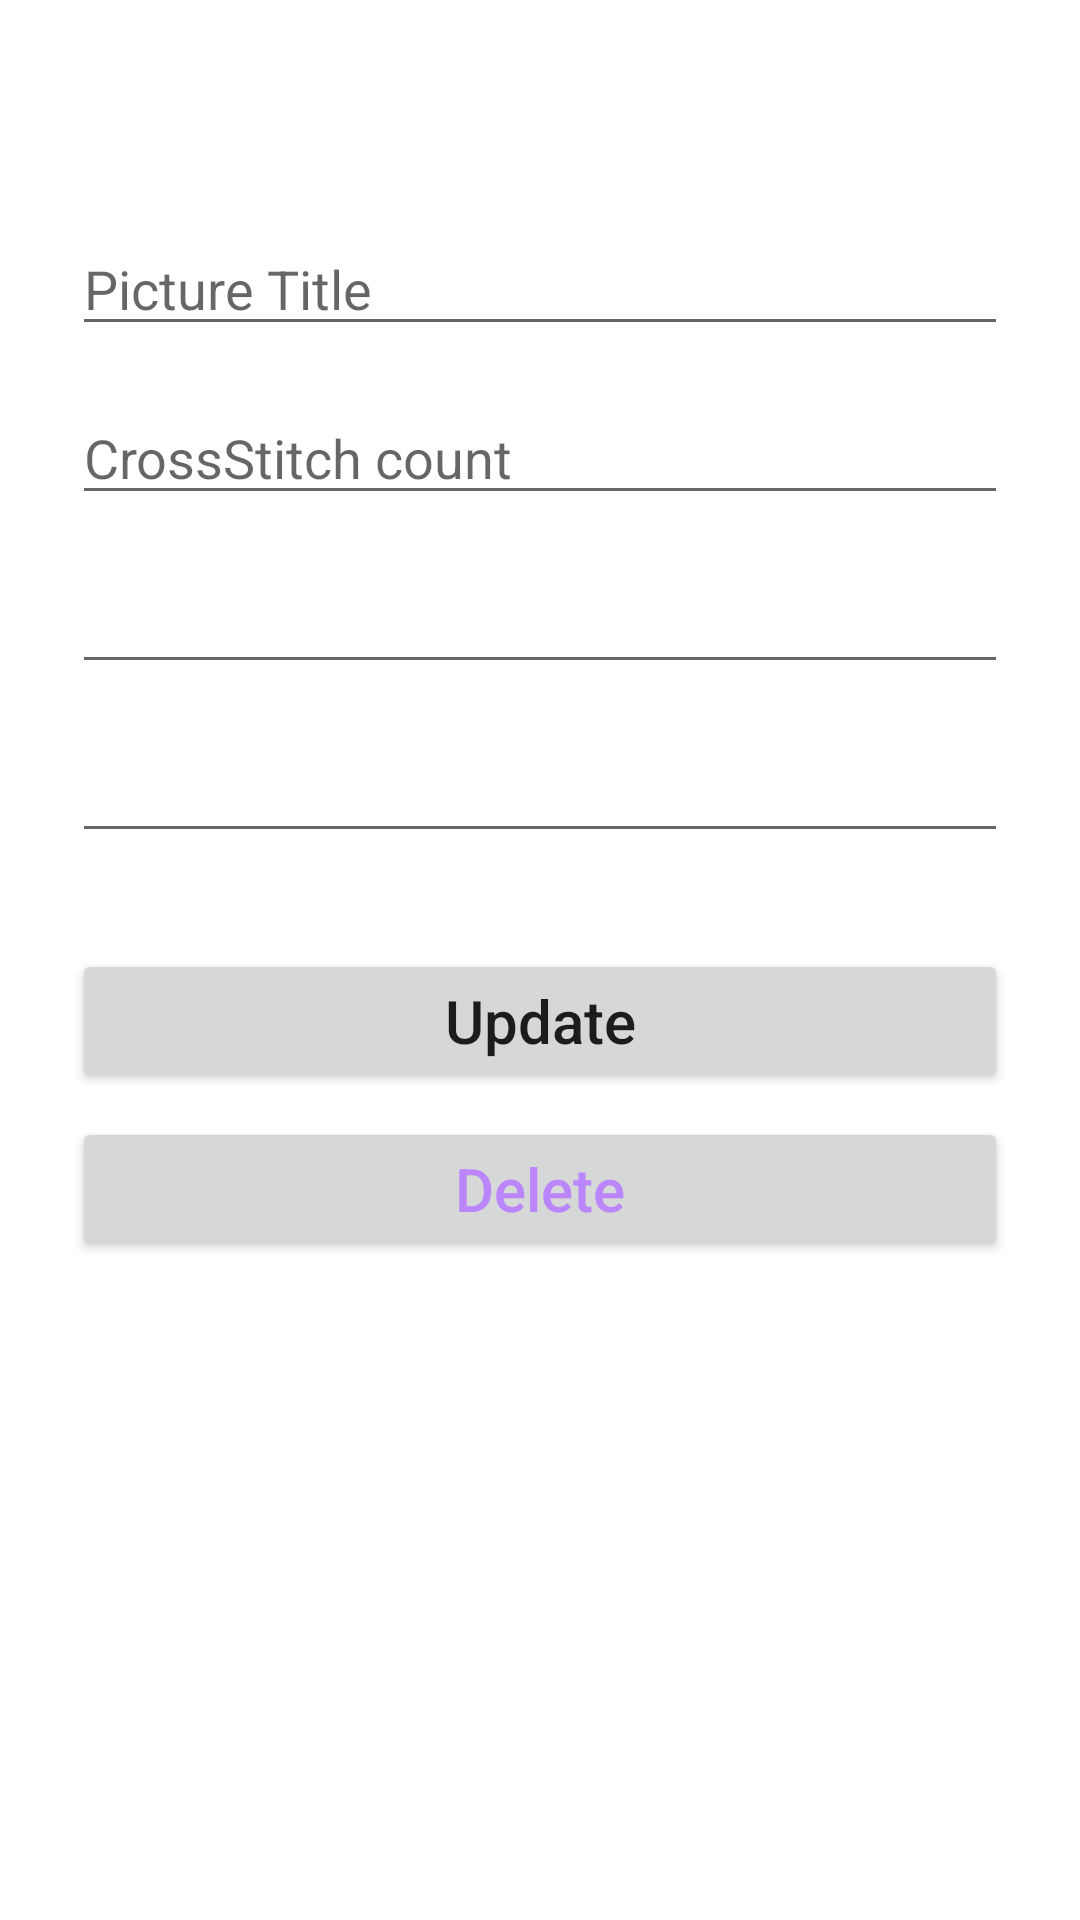

Write the Android layout XML for this screen, with the resource values it uses.
<!-- AndroidManifest.xml: application theme Theme.CSStatService -->
<!-- res/layout/activity_picture_update.xml -->
<?xml version="1.0" encoding="utf-8"?>
<androidx.constraintlayout.widget.ConstraintLayout xmlns:android="http://schemas.android.com/apk/res/android"
    xmlns:app="http://schemas.android.com/apk/res-auto"
    xmlns:tools="http://schemas.android.com/tools"
    android:layout_width="match_parent"
    android:layout_height="match_parent"
    tools:context=".AddPictureActivity"
    android:padding="24dp">

    <EditText
        android:id="@+id/editTextPictureTitleUpdate"
        android:layout_width="0dp"
        android:layout_height="wrap_content"
        android:layout_marginTop="50dp"
        android:autofillHints=""
        android:ems="10"
        android:hint="Picture Title"
        android:inputType="textPersonName"
        app:layout_constraintEnd_toEndOf="parent"
        app:layout_constraintStart_toStartOf="parent"
        app:layout_constraintTop_toTopOf="parent" />

    <EditText
        android:id="@+id/editTextCrossStitchCountUpdate"
        android:layout_width="0dp"
        android:layout_height="wrap_content"
        android:layout_marginTop="15dp"
        android:ems="10"
        android:hint="CrossStitch count"
        android:inputType="numberSigned"
        app:layout_constraintEnd_toEndOf="parent"
        app:layout_constraintStart_toStartOf="parent"
        app:layout_constraintTop_toBottomOf="@+id/editTextPictureTitleUpdate" />

    <EditText
        android:id="@+id/editTextStartDateUpdate"
        android:layout_width="0dp"
        android:layout_height="wrap_content"
        android:layout_marginTop="15dp"
        android:ems="10"
        android:focusableInTouchMode="false"
        android:focusable="false"
        app:layout_constraintEnd_toEndOf="parent"
        app:layout_constraintStart_toStartOf="parent"
        app:layout_constraintTop_toBottomOf="@+id/editTextCrossStitchCountUpdate" />

    <EditText
        android:id="@+id/editTextWishDateUpdate"
        android:layout_width="0dp"
        android:layout_height="wrap_content"
        android:layout_marginTop="15dp"
        android:ems="10"
        android:inputType="date"
        android:focusableInTouchMode="false"
        android:focusable="false"
        app:layout_constraintEnd_toEndOf="parent"
        app:layout_constraintStart_toStartOf="parent"
        app:layout_constraintTop_toBottomOf="@+id/editTextStartDateUpdate" />

    <Button
        android:id="@+id/buttonPictureUpdate"
        android:layout_width="0dp"
        android:layout_height="wrap_content"
        android:layout_marginTop="32dp"
        android:text="Update"
        android:textSize="20sp"
        android:textAllCaps="false"
        app:layout_constraintEnd_toEndOf="parent"
        app:layout_constraintStart_toStartOf="parent"
        app:layout_constraintTop_toBottomOf="@+id/editTextWishDateUpdate" />

    <Button
        android:id="@+id/buttonPictureDelete"
        android:layout_width="0dp"
        android:layout_height="wrap_content"
        android:layout_marginTop="8dp"
        android:text="Delete"
        android:textAllCaps="false"
        android:textColor="@color/purple_200"
        android:textSize="20sp"
        app:layout_constraintEnd_toEndOf="parent"
        app:layout_constraintStart_toStartOf="parent"
        app:layout_constraintTop_toBottomOf="@+id/buttonPictureUpdate" />

</androidx.constraintlayout.widget.ConstraintLayout>
<!-- resources referenced by this layout -->
<resources>
  <color name="purple_200">#FFBB86FC</color>
  <style name="Theme.CSStatService" parent="Theme.MaterialComponents.DayNight.DarkActionBar">
          
          <item name="colorPrimary">@color/purple_500</item>
          <item name="colorPrimaryVariant">@color/purple_700</item>
          <item name="colorOnPrimary">@color/white</item>
          
          <item name="colorSecondary">@color/teal_200</item>
          <item name="colorSecondaryVariant">@color/teal_700</item>
          <item name="colorOnSecondary">@color/black</item>
          
          <item name="android:statusBarColor" tools:targetApi="l">?attr/colorPrimaryVariant</item>
          
      </style>
  <color name="purple_500">#FF6200EE</color>
  <color name="purple_700">#FF3700B3</color>
  <color name="white">#FFFFFFFF</color>
  <color name="teal_200">#FF03DAC5</color>
  <color name="teal_700">#FF018786</color>
  <color name="black">#FF000000</color>
</resources>
